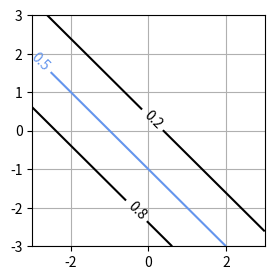

Here is the Python script that generated this plot:
import numpy as np
import matplotlib.pyplot as plt
from mpl_toolkits.mplot3d import Axes3D

np.random.seed(seed=1)
N = 100
K = 3
T3 = np.zeros((N, 3), dtype=np.uint8)
T2 = np.zeros((N, 2), dtype=np.uint8)
X = np.zeros((N, 2))
X_range0 = [-3, 3]
X_range1 = [-3, 3]
Mu = np.array([[-.5, -.5], [.5, 1.0], [1, -.5]])
Sig = np.array([[.7, .7], [.8, .3], [.3, .8]])
Pi = np.array([0.4, 0.8, 1])
for n in range(N):
    wk = np.random.rand()
    for k in range(K):
        if wk < Pi[k]:
            T3[n, k] = 1
            break
    for k in range(2):
        X[n, k] = (np.random.randn() * Sig[T3[n, :] == 1, k] + Mu[T3[n, :] == 1, k])

T2[:, 0] = T3[:, 0]
T2[:, 1] = T3[:, 1] | T3[:, 2]

print(X[:5, :])
print(T2[:5, :])
print(T3[:5, :])

def show_data2(x, t):
    wk, K = t.shape
    c = [[.5, .5, .5], [1, 1, 1], [0, 0, 0]]
    for k in range(K):
        plt.plot(x[t[:, k] == 1, 0], x[t[:, k] == 1, 1], linestyle='none', markeredgecolor='black', marker='o', color=c[k], alpha=0.8)
    plt.grid(True)

def logistic2(x0, x1, w):
    y = 1 / (1 + np.exp(-(w[0] * x0 + w[1] * x1 + w[2])))
    return y

def show3d_logistic2(ax, w):
    xn = 50
    x0 = np.linspace(X_range0[0], X_range0[1], xn)
    x1 = np.linspace(X_range1[0], X_range1[1], xn)
    xx0, xx1 = np.meshgrid(x0, x1)
    y = logistic2(xx0, xx1, w)
    ax.plot_surface(xx0, xx1, y, color='blue', edgecolor='gray', rstride=5, cstride=5, alpha=0.3)

def show_data2_3d(ax, x, t):
    c = [[.5, .5, .5], [1, 1, 1]]
    for i in range(2):
        ax.plot(x[t[:, i] == 1, 0], x[t[:, i] == 1, 1], 1 - i, marker='o', color=c[i], markeredgecolor='black', linestyle='none', markersize=5, alpha=0.8)
    ax.view_init(elev=25, azim=-30)

def show_contourlogistic2(w):
    xn = 30
    x0 = np.linspace(X_range0[0], X_range0[1], xn)
    x1 = np.linspace(X_range1[0], X_range1[1], xn)
    xx0, xx1 = np.meshgrid(x0, x1)
    y = logistic2(xx0, xx1, w)
    cont = plt.contour(xx0, xx1, y, levels=(0.2, 0.5, 0.8), colors=['k', 'cornflowerblue', 'k'])
    cont.clabel(fmt='%1.1f', fontsize=10)
    plt.grid(True)

plt.figure(figsize=(3, 3))
W = [-1, -1, -1]
show_contourlogistic2(W)
plt.show()
